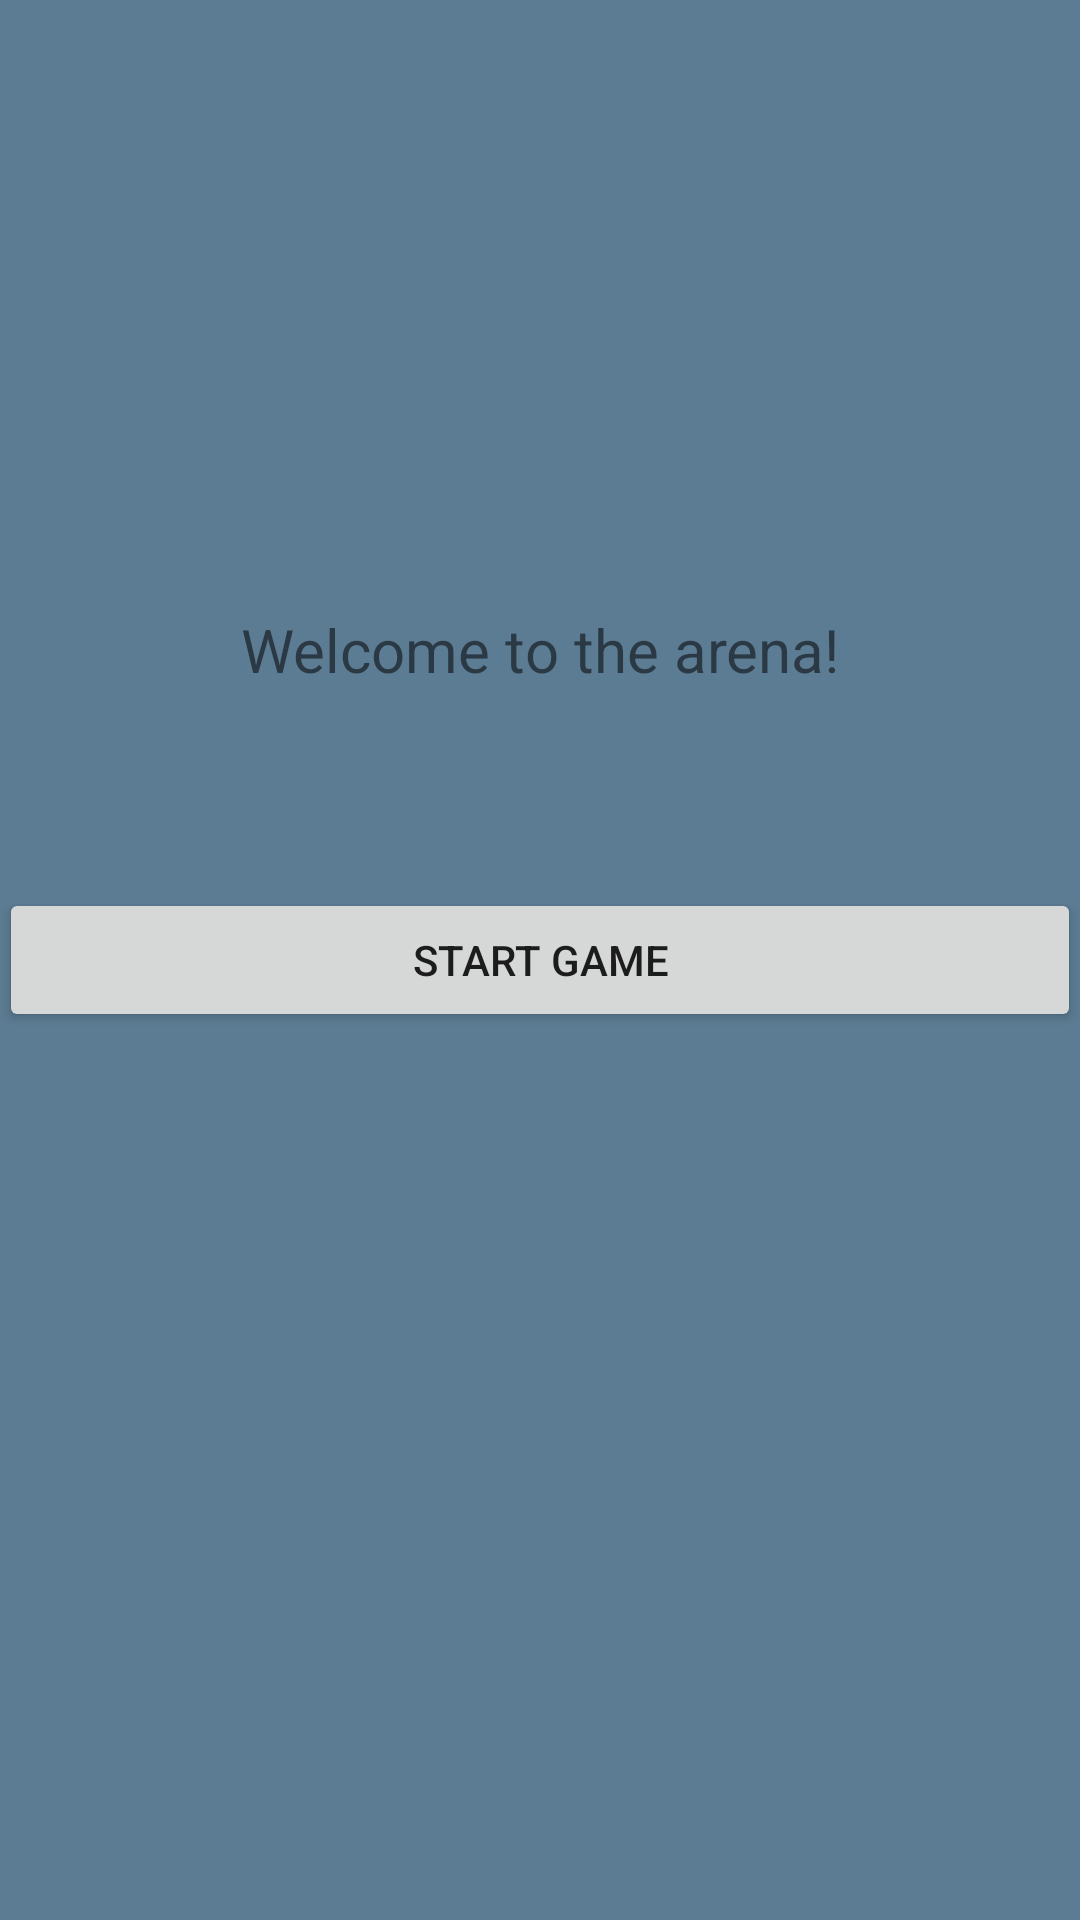

Layout XML and referenced resources for this Android screen:
<!-- AndroidManifest.xml: application theme AppTheme -->
<!-- res/layout/activity_main_old.xml -->
<RelativeLayout xmlns:android="http://schemas.android.com/apk/res/android"
    xmlns:tools="http://schemas.android.com/tools" android:layout_width="match_parent"
    android:layout_height="match_parent" android:paddingLeft="@dimen/activity_horizontal_margin"
    android:paddingRight="@dimen/activity_horizontal_margin"
    android:paddingTop="@dimen/activity_vertical_margin"
    android:paddingBottom="@dimen/activity_vertical_margin" tools:context=".MainActivity"
    style="@style/baseColors">

    <TextView android:text="@string/hello_world" android:layout_width="wrap_content"
        android:layout_height="wrap_content"
        android:id="@+id/textView"
        android:layout_above="@+id/button2"
        android:layout_centerHorizontal="true"
        android:layout_marginBottom="66dp"
        android:textSize="20dp" />

    <Button
        style="?android:attr/buttonStyleSmall"
        android:layout_width="fill_parent"
        android:layout_height="wrap_content"
        android:text="Start Game"
        android:id="@+id/button2"
        android:layout_centerVertical="true"
        android:layout_centerHorizontal="true" />

</RelativeLayout>
<!-- resources referenced by this layout -->
<resources>
  <string name="hello_world">Welcome to the arena!</string>
  <style name="baseColors">
          <item name="android:background">#ff5c7c93</item>
      </style>
  <style name="AppTheme" parent="Theme.AppCompat.Light.DarkActionBar">
          
      </style>
</resources>
